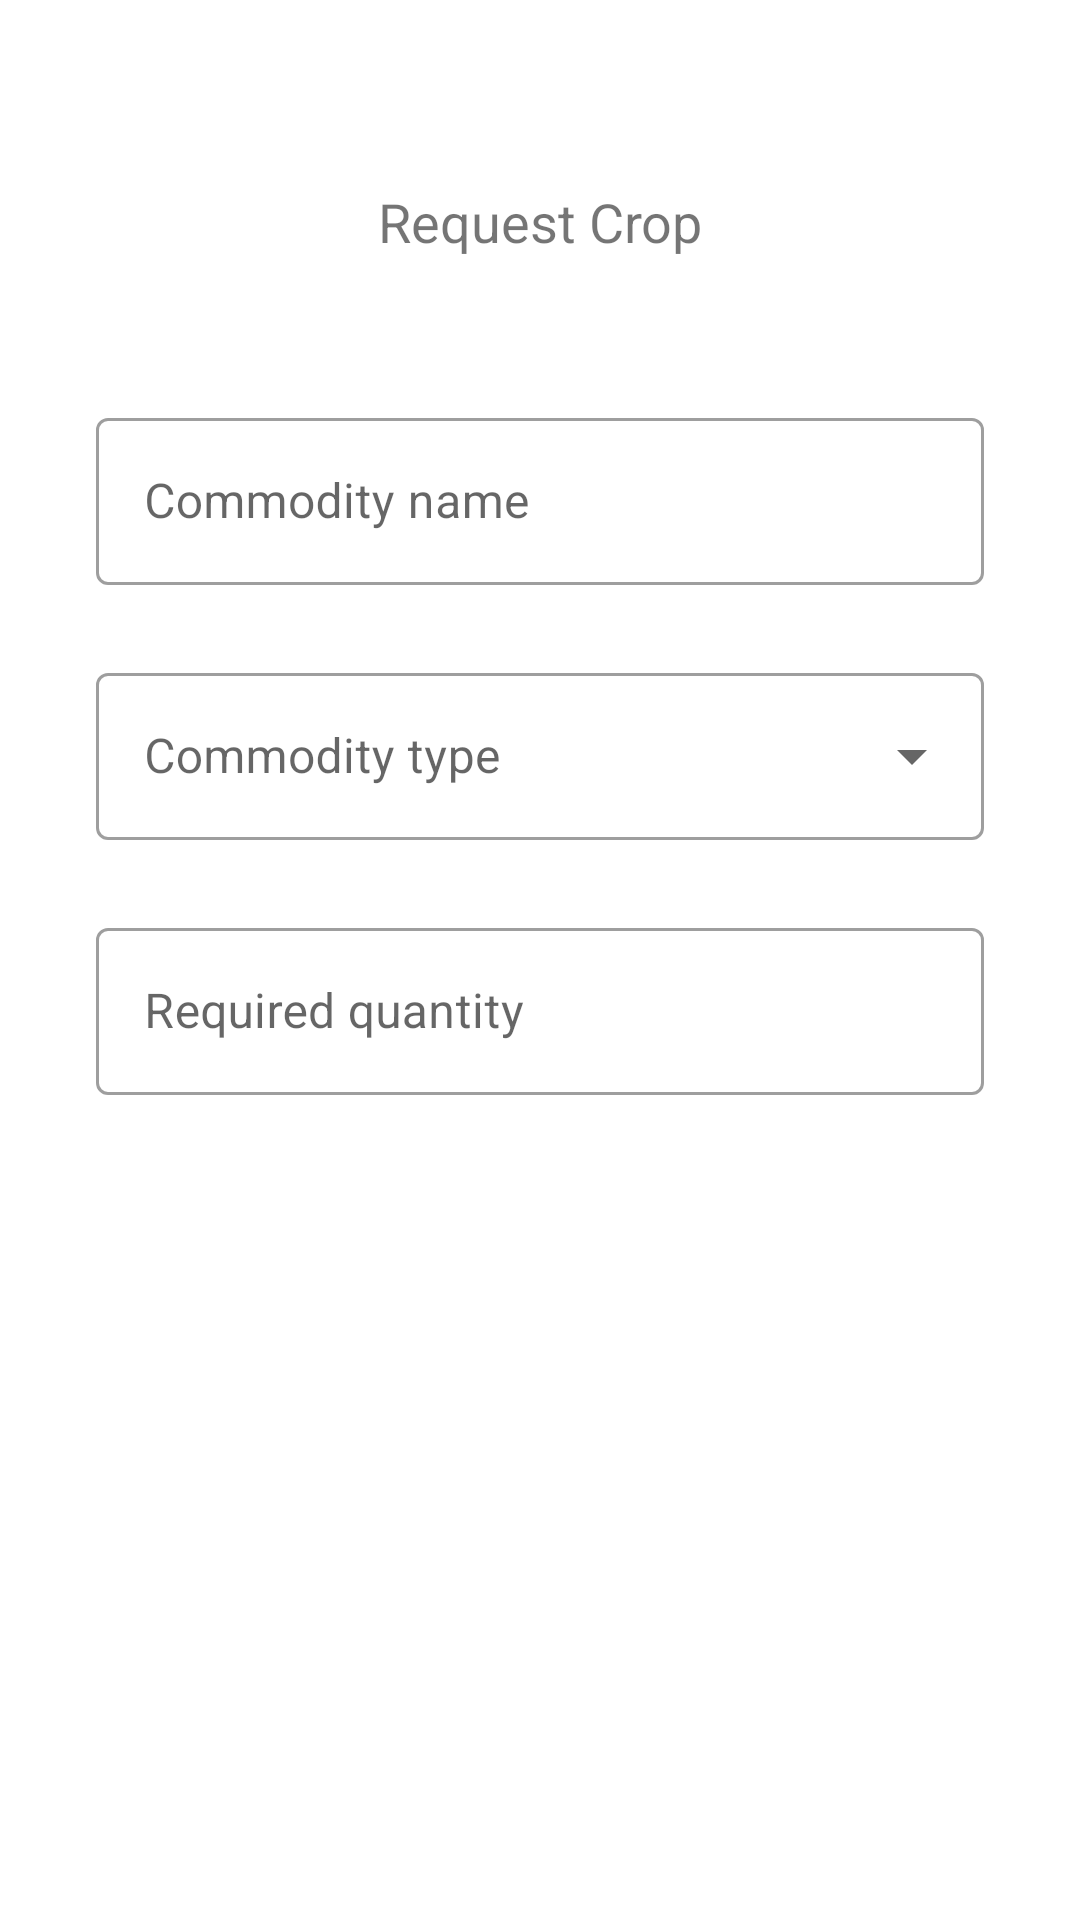

Layout XML and referenced resources for this Android screen:
<!-- AndroidManifest.xml: application theme AppTheme -->
<!-- res/layout/activity_request_crop.xml -->
<?xml version="1.0" encoding="utf-8"?>
<androidx.constraintlayout.widget.ConstraintLayout xmlns:android="http://schemas.android.com/apk/res/android"
    xmlns:app="http://schemas.android.com/apk/res-auto"
    xmlns:tools="http://schemas.android.com/tools"
    android:layout_width="match_parent"
    android:layout_height="match_parent"
    tools:context=".RequestCropActivity">

    <TextView
        android:id="@+id/textView2"
        android:layout_width="wrap_content"
        android:layout_height="wrap_content"
        android:text="Request Crop"
        android:textSize="18sp"
        app:layout_constraintBottom_toBottomOf="parent"
        app:layout_constraintEnd_toEndOf="parent"
        app:layout_constraintStart_toStartOf="parent"
        app:layout_constraintTop_toTopOf="parent"
        app:layout_constraintVertical_bias="0.100000024" />

    <com.google.android.material.textfield.TextInputLayout
        android:id="@+id/element1"
        style="@style/Widget.MaterialComponents.TextInputLayout.OutlinedBox"
        android:layout_width="match_parent"
        android:layout_height="wrap_content"
        android:layout_marginStart="32dp"
        android:layout_marginLeft="32dp"
        android:layout_marginTop="48dp"
        android:layout_marginEnd="32dp"
        android:layout_marginRight="32dp"
        android:hint="Commodity name"
        app:layout_constraintEnd_toEndOf="parent"
        app:layout_constraintStart_toStartOf="parent"
        app:layout_constraintTop_toBottomOf="@+id/textView2">

        <com.google.android.material.textfield.TextInputEditText
            android:id="@+id/requestcropname"
            android:inputType="text"
            android:layout_width="match_parent"
            android:layout_height="wrap_content" />
    </com.google.android.material.textfield.TextInputLayout>

    <com.google.android.material.textfield.TextInputLayout
        android:id="@+id/element2"
        style="@style/Widget.MaterialComponents.TextInputLayout.OutlinedBox.ExposedDropdownMenu"
        android:layout_width="0dp"
        android:layout_height="wrap_content"
        android:layout_marginTop="24dp"
        android:hint="Commodity type"
        app:layout_constraintEnd_toEndOf="@+id/element1"
        app:layout_constraintStart_toStartOf="@+id/element1"
        app:layout_constraintTop_toBottomOf="@+id/element1">

        <AutoCompleteTextView
            android:id="@+id/requestcroptype"
            android:layout_width="match_parent"
            android:layout_height="match_parent"
            android:layout_weight="1"
            android:inputType="none" />
    </com.google.android.material.textfield.TextInputLayout>

    <com.google.android.material.textfield.TextInputLayout
        android:id="@+id/element3"
        style="@style/Widget.MaterialComponents.TextInputLayout.OutlinedBox"
        android:layout_width="0dp"
        android:layout_height="wrap_content"
        android:layout_marginTop="24dp"
        android:hint="Required quantity"
        app:layout_constraintEnd_toEndOf="@+id/element2"
        app:layout_constraintStart_toStartOf="@+id/element2"
        app:layout_constraintTop_toBottomOf="@+id/element2">

        <com.google.android.material.textfield.TextInputEditText
            android:id="@+id/requestcropquantity"
            android:layout_width="match_parent"
            android:layout_height="wrap_content"
            android:inputType="text"/>
    </com.google.android.material.textfield.TextInputLayout>

    <Button
        android:id="@+id/requestcropsubmit"
        style="@style/Widget.MaterialComponents.Button"
        android:layout_width="wrap_content"
        android:layout_height="wrap_content"
        android:layout_marginTop="32dp"
        android:padding="14dp"
        android:text="Submit"
        app:layout_constraintEnd_toEndOf="@+id/element3"
        app:layout_constraintStart_toStartOf="@+id/element3"
        app:layout_constraintTop_toBottomOf="@+id/element3" />

</androidx.constraintlayout.widget.ConstraintLayout>
<!-- resources referenced by this layout -->
<resources>
  <style name="AppTheme" parent="Theme.MaterialComponents.Light.NoActionBar">
          <item name="colorPrimary">@color/colorPrimary</item>
          <item name="colorPrimaryDark">@color/colorPrimaryDark</item>
          <item name="colorAccent">@color/colorAccent</item>
          <item name="colorError">@color/colorError</item>
      </style>
  <color name="colorPrimary">#03ac13</color>
  <color name="colorPrimaryDark">#03ac13</color>
  <color name="colorAccent">#d81b60</color>
  <color name="colorError">#F32013</color>
</resources>
